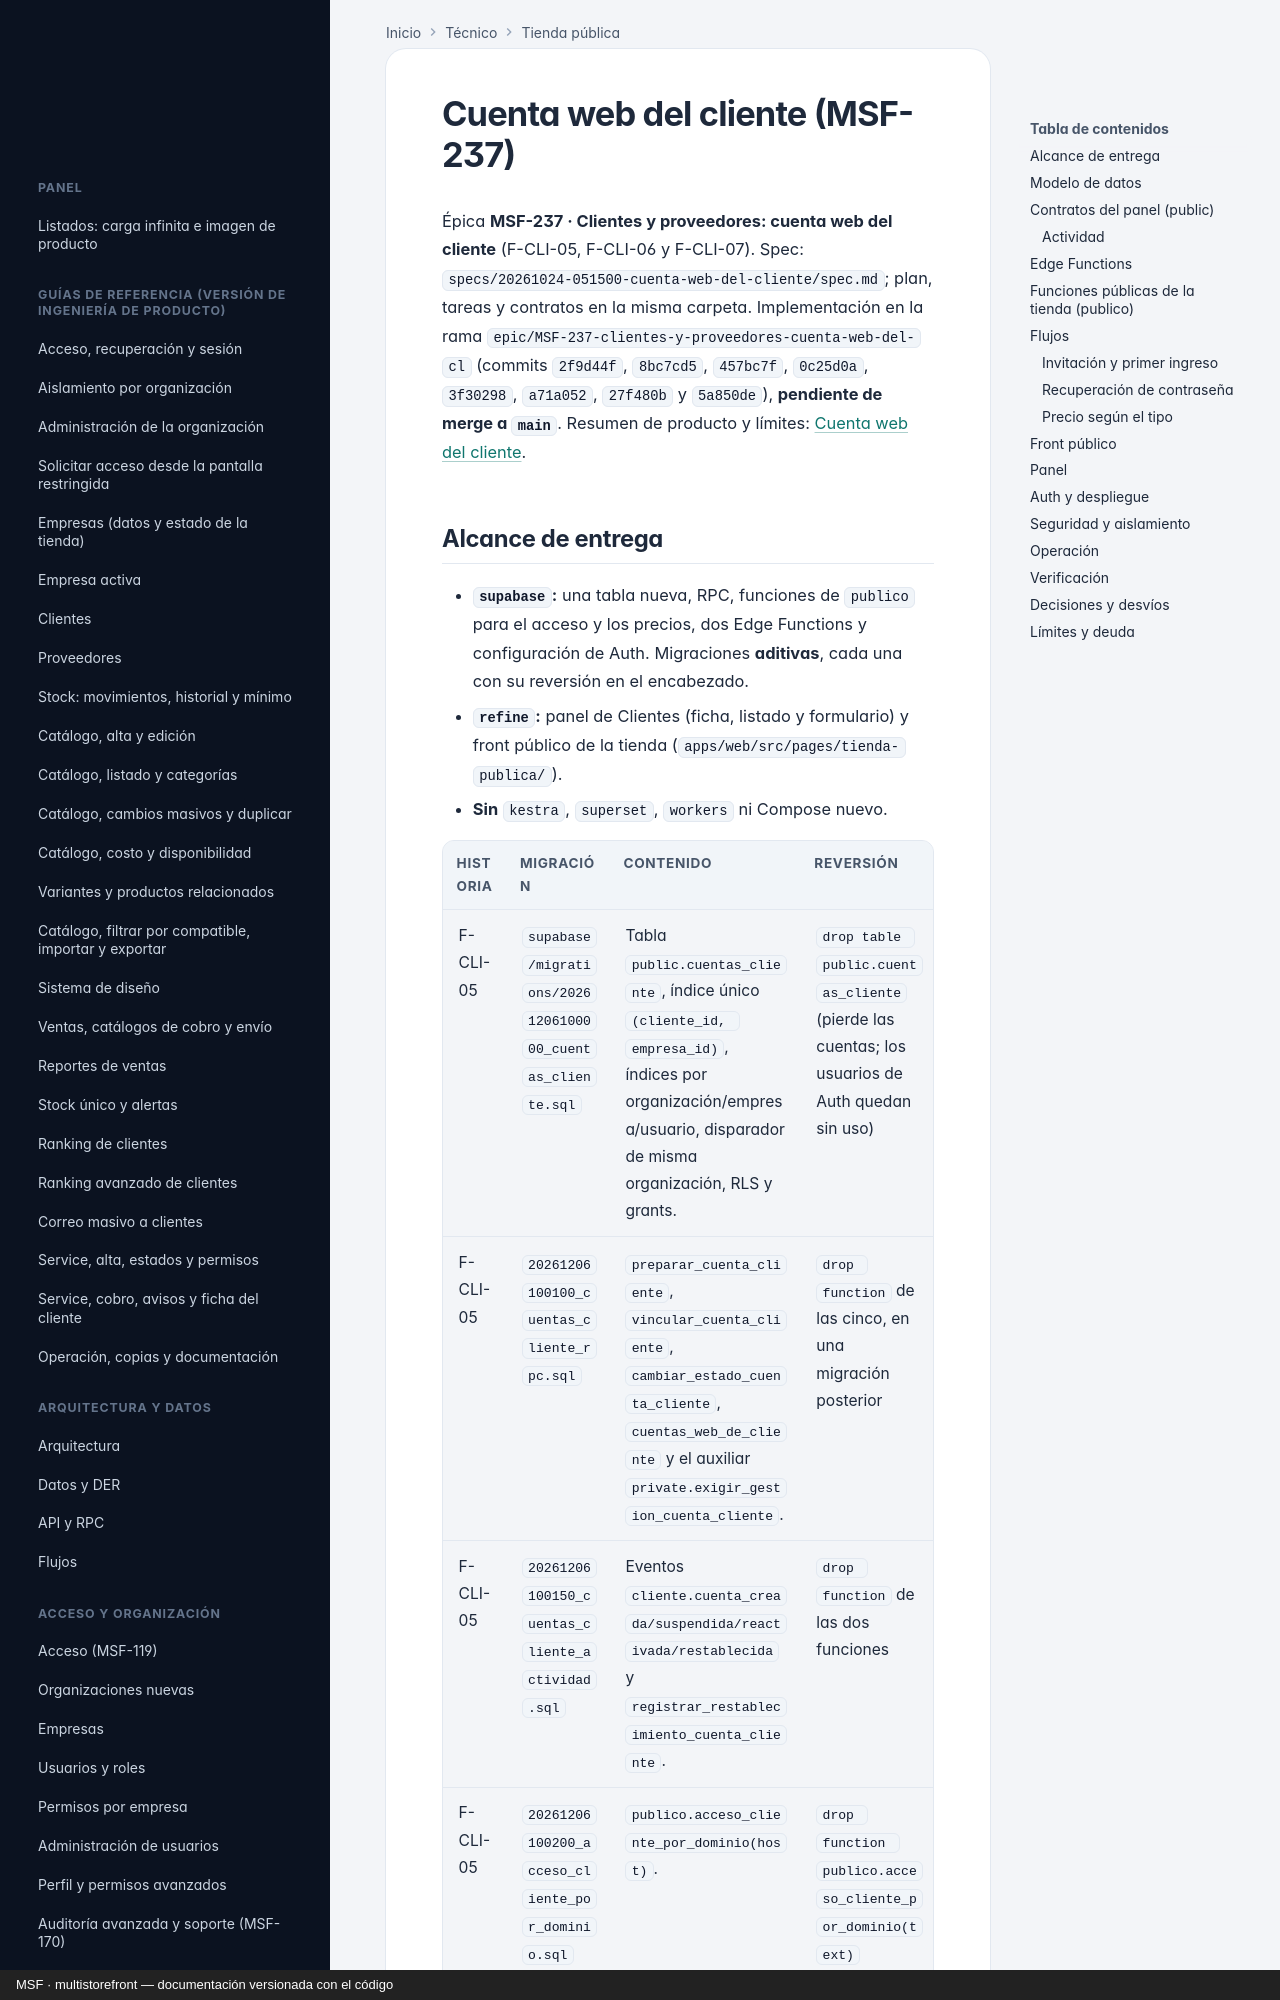

repository: nicolasjones/multistorefront-meli · page: tecnico/cuenta-web-cliente/index.html · generator: mkdocs · copyright: MSF · multistorefront — documentación versionada con el código

---
owner: tecnico
sources:
  - specs
  - supabase/migrations
  - supabase/functions
  - apps/web/src
  - supabase/config.toml
---

# Cuenta web del cliente (MSF-237)

Épica **MSF-237 · Clientes y proveedores: cuenta web del cliente** (F-CLI-05, F-CLI-06 y F-CLI-07). Spec:
`specs/20261024-051500-cuenta-web-del-cliente/spec.md`; plan, tareas y contratos en la misma carpeta.
Implementación en la rama `epic/MSF-237-clientes-y-proveedores-cuenta-web-del-cl` (commits `2f9d44f`,
`8bc7cd5`, `457bc7f`, `0c25d0a`, `3f30298`, `a71a052`, `27f480b` y `5a850de`), **pendiente de merge a
`main`**. Resumen de producto y límites: [Cuenta web del cliente](../producto/cuenta-web-cliente.md).
